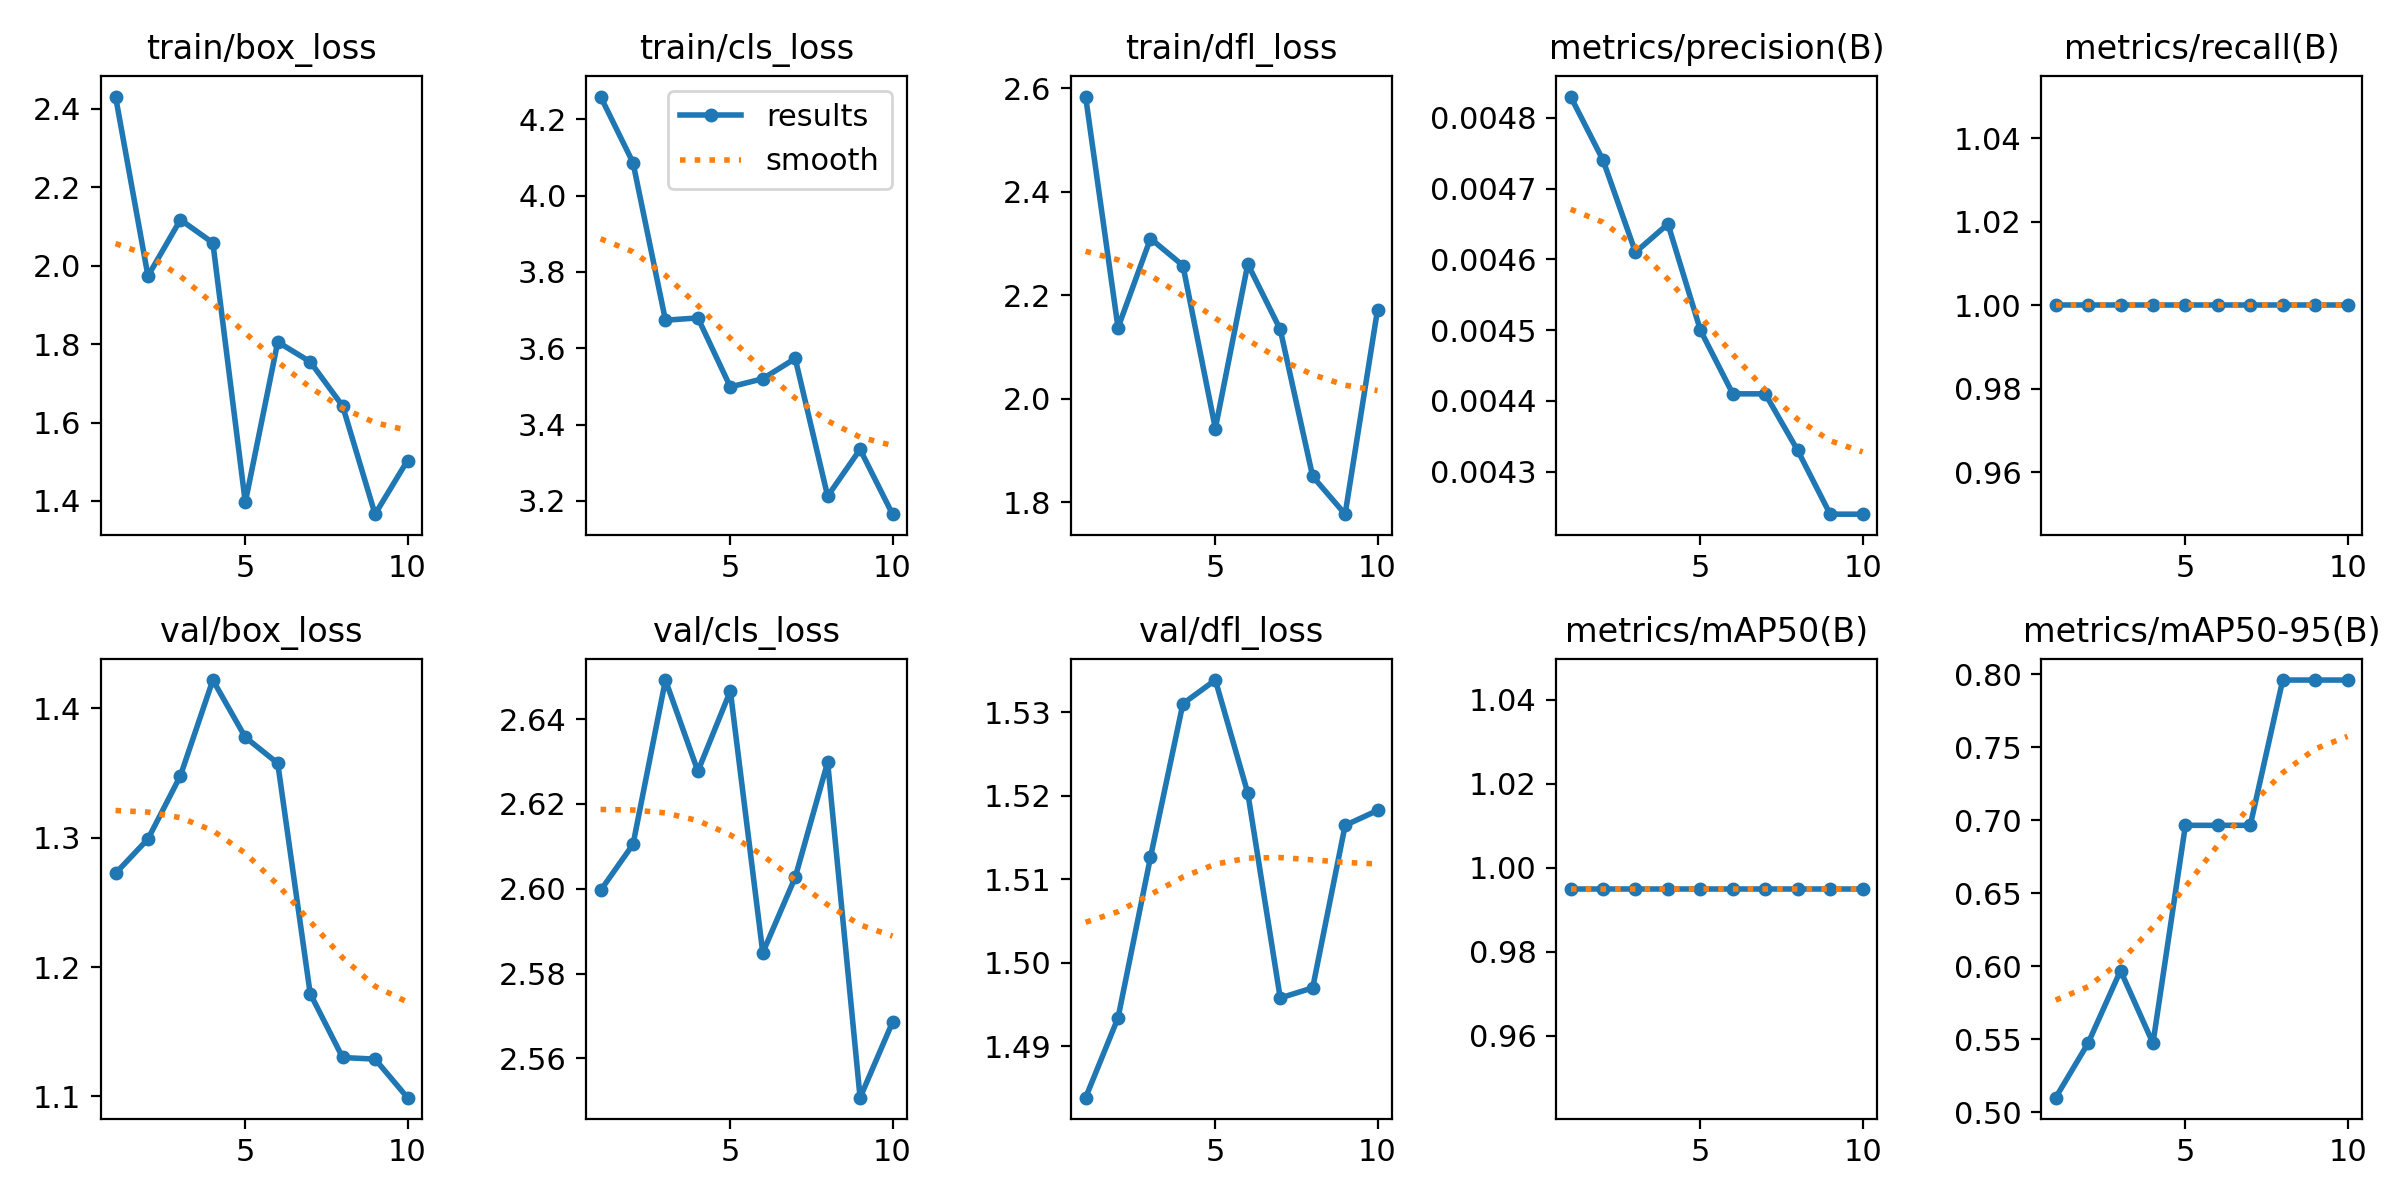

Source data for this figure (header and first rows):
epoch, time, train/box_loss, train/cls_loss, train/dfl_loss, metrics/precision(B), metrics/recall(B), metrics/mAP50(B), metrics/mAP50-95(B), val/box_loss, val/cls_loss, val/dfl_loss, lr/pg0, lr/pg1, lr/pg2
1, 2.395, 2.432, 4.259, 2.584, 0.00483, 1, 0.995, 0.5099, 1.272, 2.6, 1.484, 0, 0, 0
2, 4.636, 1.974, 4.086, 2.138, 0.00474, 1, 0.995, 0.5473, 1.299, 2.61, 1.493, 1.802e-05, 1.802e-05, 1.802e-05
3, 6.846, 2.117, 3.673, 2.31, 0.00461, 1, 0.995, 0.597, 1.348, 2.649, 1.513, 3.208e-05, 3.208e-05, 3.208e-05
4, 9.042, 2.059, 3.679, 2.258, 0.00465, 1, 0.995, 0.5473, 1.422, 2.628, 1.531, 4.218e-05, 4.218e-05, 4.218e-05
5, 11.29, 1.396, 3.499, 1.943, 0.0045, 1, 0.995, 0.6965, 1.378, 2.647, 1.534, 4.832e-05, 4.832e-05, 4.832e-05
6, 13.46, 1.806, 3.52, 2.261, 0.00441, 1, 0.995, 0.6965, 1.358, 2.585, 1.52, 5.05e-05, 5.05e-05, 5.05e-05
7, 15.69, 1.755, 3.573, 2.134, 0.00441, 1, 0.995, 0.6965, 1.179, 2.603, 1.496, 4.872e-05, 4.872e-05, 4.872e-05
8, 17.81, 1.642, 3.212, 1.85, 0.00433, 1, 0.995, 0.796, 1.13, 2.63, 1.497, 4.298e-05, 4.298e-05, 4.298e-05
9, 19.98, 1.366, 3.335, 1.777, 0.00424, 1, 0.995, 0.796, 1.129, 2.551, 1.516, 3.328e-05, 3.328e-05, 3.328e-05
10, 22.13, 1.503, 3.165, 2.173, 0.00424, 1, 0.995, 0.796, 1.099, 2.569, 1.518, 1.962e-05, 1.962e-05, 1.962e-05
